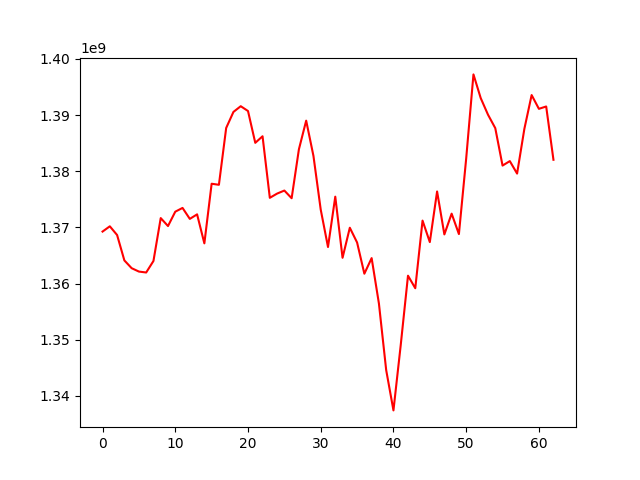

Values plotted in this chart, from the file beside it:
, 0
0, 1369266138
1, 1370202232
2, 1368652976
3, 1364130455
4, 1362746199
5, 1362142592
6, 1361977295
7, 1364030304
8, 1371666102
9, 1370250311
10, 1372808613
11, 1373476266
12, 1371524448
13, 1372332104
14, 1367165637
15, 1377783675
16, 1377597133
17, 1387717122
18, 1390576591
19, 1391592461
20, 1390735770
21, 1385069601
22, 1386239922
23, 1375277101
24, 1376029323
25, 1376570427
26, 1375203787
27, 1383922976
28, 1389020077
29, 1382734478
30, 1373172713
31, 1366518506
32, 1375481411
33, 1364594128
34, 1369948059
35, 1367317395
36, 1361762568
37, 1364540508
38, 1356465210
39, 1344601523
40, 1337417994
41, 1349053721
42, 1361408737
43, 1359175931
44, 1371220000
45, 1367391625
46, 1376405176
47, 1368757995
48, 1372456844
49, 1368819441
50, 1382266563
51, 1397256948
52, 1393031045
53, 1390081792
54, 1387686902
55, 1381019373
56, 1381815323
57, 1379591542
58, 1387556639
59, 1393575117
... 3 more rows
